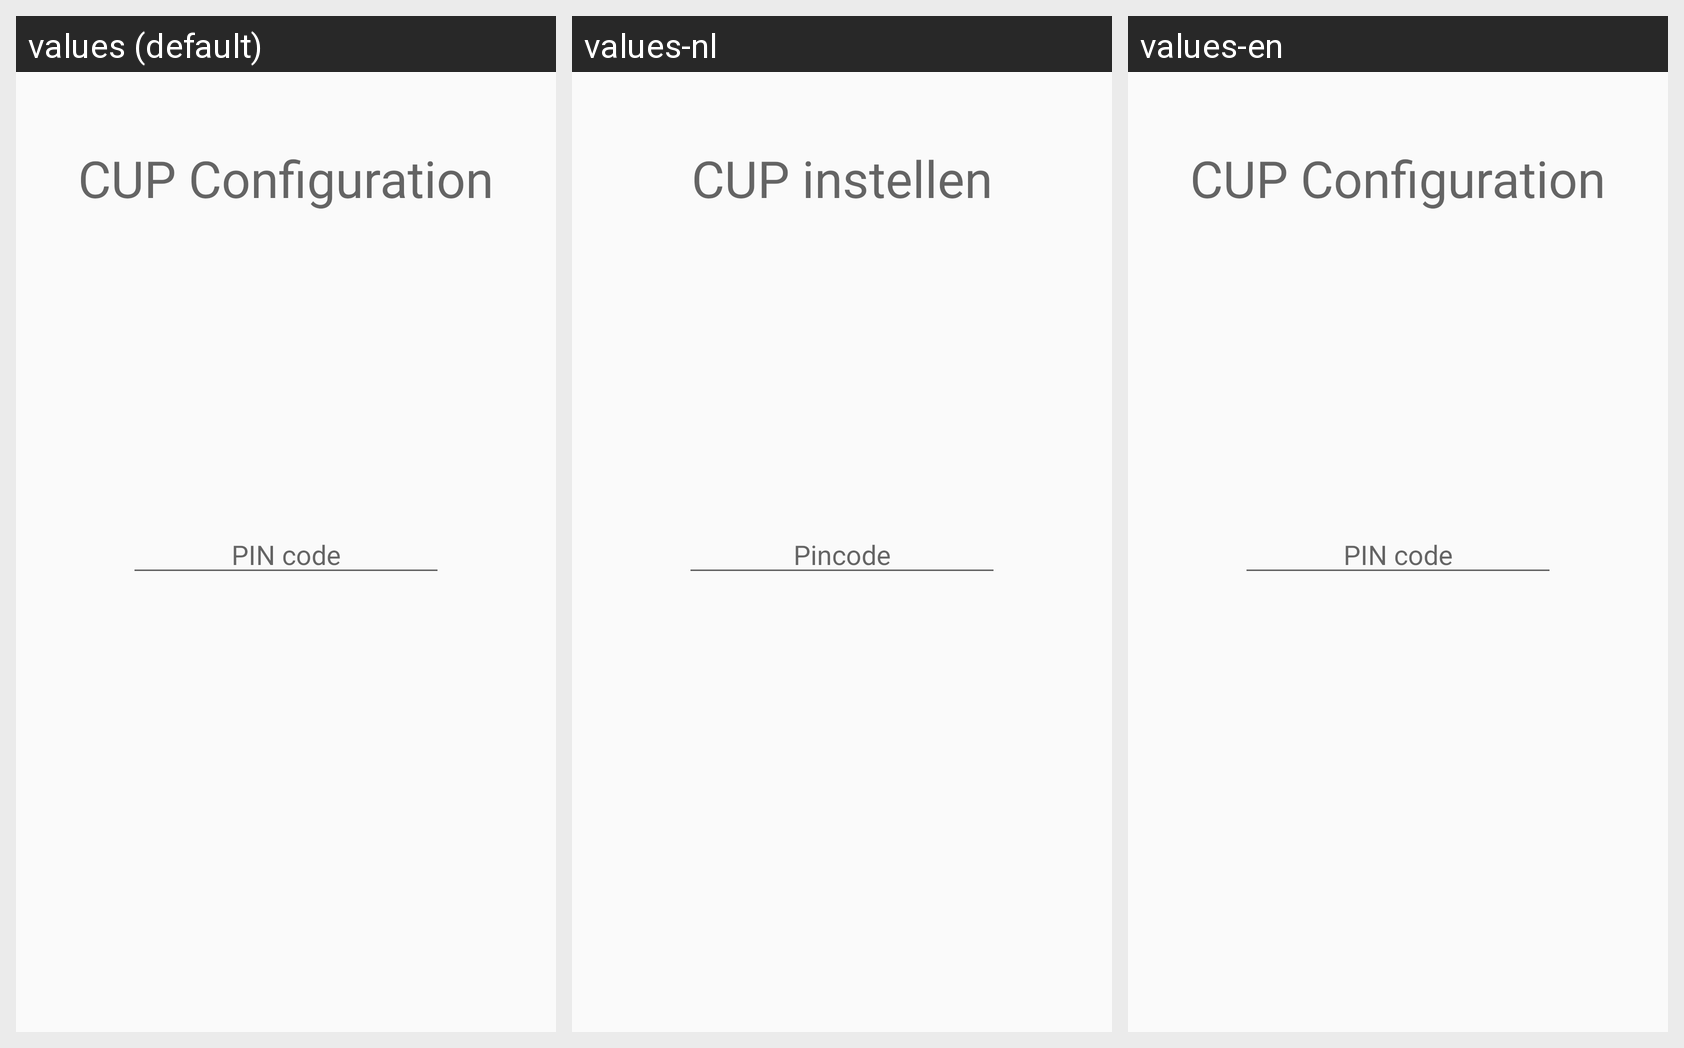

Locale-by-locale string values for the Android screen shown in this grid:
Android screen res/layout/cconf_step3.xml rendered under 3 locales, left to right: values (default), values-nl, values-en. Device: Nexus 5 (rendered at 1080×1920; each locale shown at half size, 540×960, under a caption strip naming it); theme AppTheme.
Strings drawn on this screen, with the default value and each locale's value (text and hints the layout hard-codes, and strings that could not be matched under every locale, appear in the picture but are not listed):

cconf_configure_cup
  values: CUP Configuration
  values-nl: CUP instellen
  values-en: CUP Configuration

cconf_pin_code
  values: PIN code
  values-nl: Pincode
  values-en: PIN code
